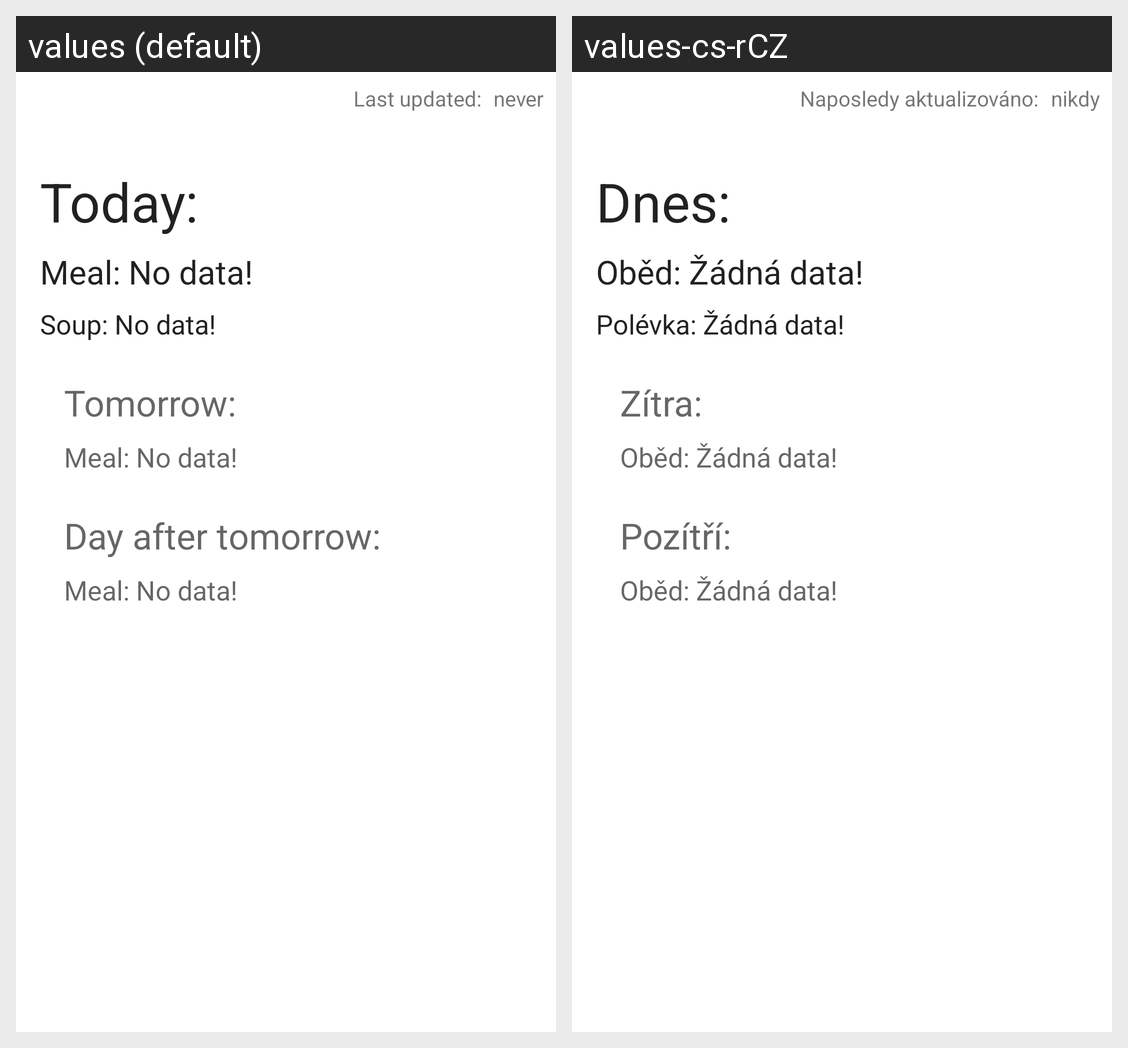

This grid shows one Android layout under two languages. Give, for every string resource on the screen, its name, the default text and each shown locale's text.
Android screen res/layout/fragment_home.xml rendered under 2 locales, left to right: values (default), values-cs-rCZ. Device: Nexus 5 (rendered at 1080×1920; each locale shown at half size, 540×960, under a caption strip naming it); theme Theme.SPŠEICanteen.
Strings drawn on this screen, with the default value and each locale's value (text and hints the layout hard-codes, and strings that could not be matched under every locale, appear in the picture but are not listed):

lastUpdated
  values: Last updated:
  values-cs-rCZ: Naposledy aktualizováno:

notYetUpdated
  values: never
  values-cs-rCZ: nikdy

titleToday
  values: Today:
  values-cs-rCZ: Dnes:

noFoodData
  values: Meal: No data!
  values-cs-rCZ: Oběd: Žádná data!

noSoupData
  values: Soup: No data!
  values-cs-rCZ: Polévka: Žádná data!

titleTomorrow
  values: Tomorrow:
  values-cs-rCZ: Zítra:

title2Tomorrow
  values: Day after tomorrow:
  values-cs-rCZ: Pozítří:
